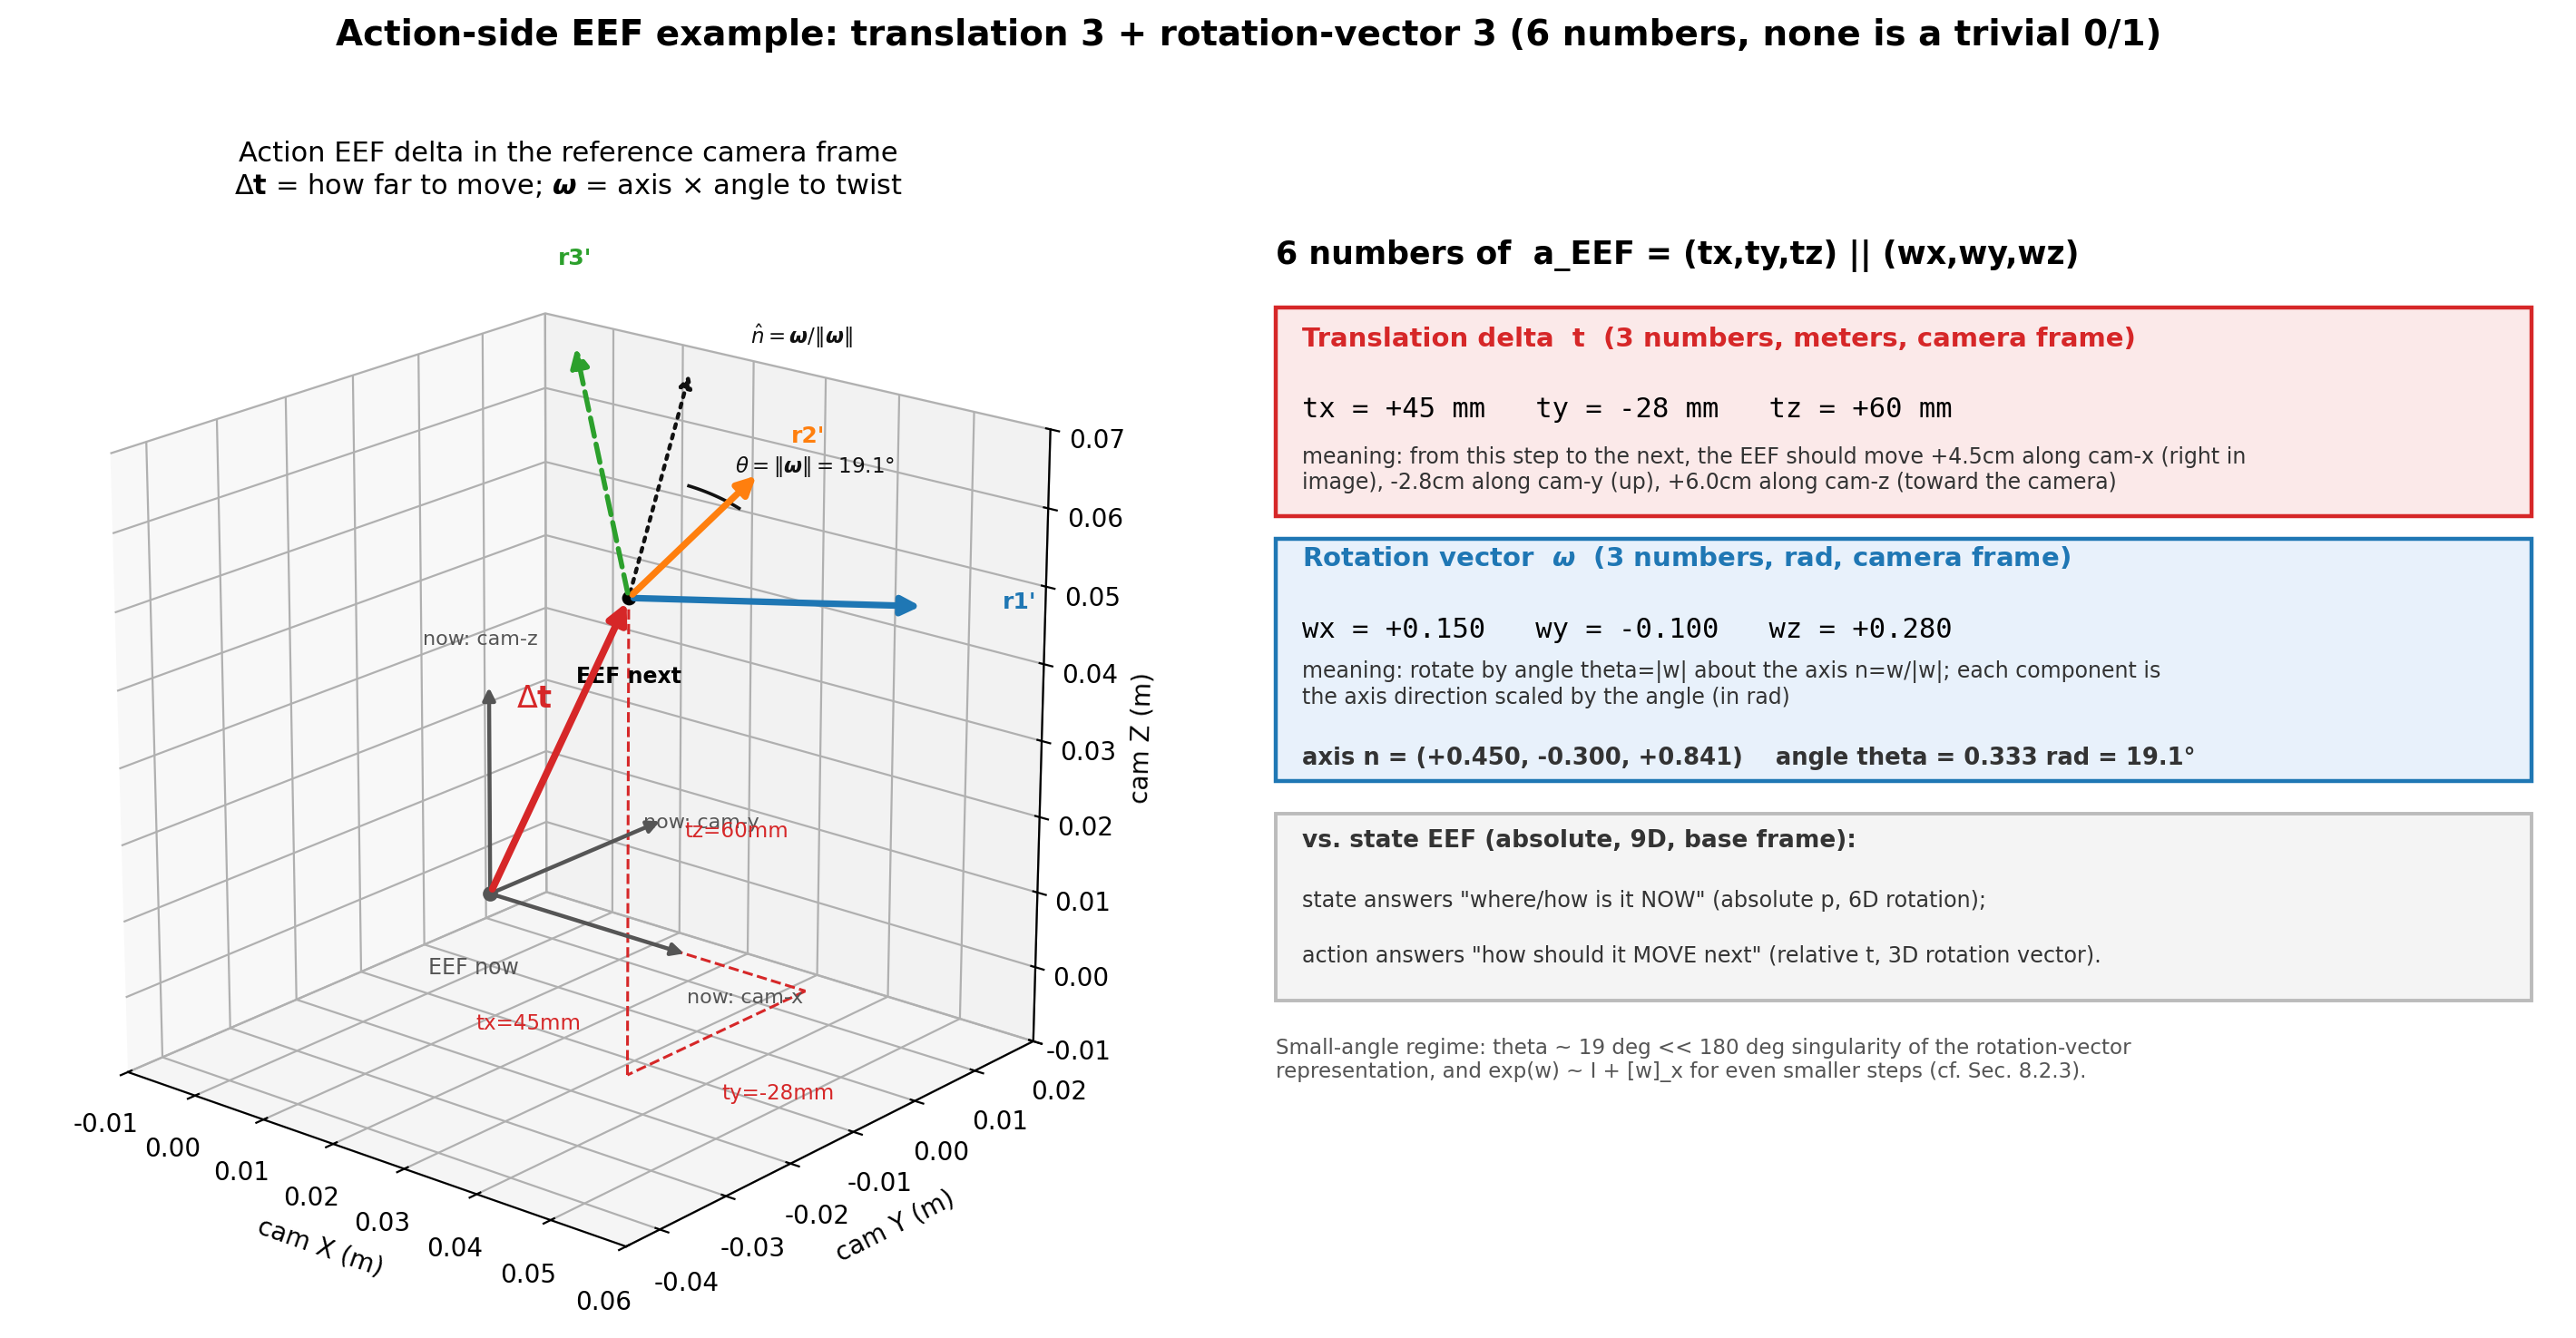

Write Python code to recreate this figure.
#!/usr/bin/env python3
# -*- coding: utf-8 -*-
"""
Visualize a non-trivial example of the action-side EEF representation used
in note.md Sec. 7.02.3 / Sec. 8.2:

    a_EEF = (tx, ty, tz) || (wx, wy, wz)  in R^6   (translation delta 3 +
                                                     rotation-vector delta 3)

Unlike a "tiny, hard to see" delta, this example uses a still-small but
clearly visualizable step: t = (4.5cm, -2.8cm, 6.0cm) and a rotation vector
omega = (0.15, -0.10, 0.28) rad (~19.1 deg about a tilted axis), so every
one of the 6 numbers is a genuine (non 0/1) value.

Left panel : 3D scene in the *reference camera frame*. Gray triad at the
             origin = current EEF orientation ("now"). Magenta arrow =
             translation delta t (dashed projections show tx, ty, tz).
             At the tip of t: the *rotated* frame r1', r2', r3' obtained by
             applying exp(omega) to the identity axes (blue/orange/green),
             plus the rotation axis n = omega/|omega| (dashed black) and an
             arc showing the rotation angle theta = |omega|.
Right panel: value grid listing all 6 numbers plus the derived
             axis-angle decomposition (n, theta) for cross-reference with
             Sec. 7.2.52 / Sec. 8.2.

Run:
    /mnt/r/VENV/dj/bin/python action_eef_delta_example.py
Output:
    action_eef_delta_example.png (same directory, same base name)
"""
import os

import matplotlib

matplotlib.use("Agg")
import matplotlib.pyplot as plt  # noqa: E402
import numpy as np  # noqa: E402
from matplotlib.patches import FancyArrowPatch, Rectangle  # noqa: E402
from mpl_toolkits.mplot3d import Axes3D  # noqa: E402,F401
from mpl_toolkits.mplot3d.proj3d import proj_transform  # noqa: E402

plt.rcParams["axes.unicode_minus"] = False

COLOR_T = "#d62728"     # red/magenta: translation delta t
COLOR_R1 = "#1f77b4"    # blue:   rotated local x axis
COLOR_R2 = "#ff7f0e"    # orange: rotated local y axis
COLOR_R3 = "#2ca02c"    # green:  rotated local z axis
COLOR_REF = "#555555"   # gray:   current ("now") frame, identity
COLOR_AXIS = "#111111"  # black:  rotation axis n
COLOR_ZERO = "#bbbbbb"


class Arrow3D(FancyArrowPatch):
    def __init__(self, xs, ys, zs, *args, **kwargs):
        super().__init__((0, 0), (0, 0), *args, **kwargs)
        self._verts3d = xs, ys, zs

    def do_3d_projection(self, renderer=None):
        xs3d, ys3d, zs3d = self._verts3d
        xs2d, ys2d, _ = proj_transform(xs3d, ys3d, zs3d, self.axes.M)
        self.set_positions((xs2d[0], ys2d[0]), (xs2d[1], ys2d[1]))
        return min(zs3d)


def add_vector(ax, origin, vec, color, lw=2.6, ls="-", mutation_scale=15):
    arrow = Arrow3D(
        [origin[0], origin[0] + vec[0]],
        [origin[1], origin[1] + vec[1]],
        [origin[2], origin[2] + vec[2]],
        mutation_scale=mutation_scale,
        lw=lw,
        arrowstyle="-|>",
        color=color,
        linestyle=ls,
    )
    ax.add_artist(arrow)


def rodrigues(axis, angle_rad):
    n = np.asarray(axis, dtype=float)
    n = n / np.linalg.norm(n)
    K = np.array([[0, -n[2], n[1]], [n[2], 0, -n[0]], [-n[1], n[0], 0]])
    return np.eye(3) + np.sin(angle_rad) * K + (1 - np.cos(angle_rad)) * (K @ K)


def orthonormal_basis_perp_to(n):
    n = n / np.linalg.norm(n)
    helper = np.array([1.0, 0.0, 0.0]) if abs(n[0]) < 0.9 else np.array([0.0, 1.0, 0.0])
    u = np.cross(n, helper)
    u = u / np.linalg.norm(u)
    v = np.cross(n, u)
    return u, v


def draw_left_panel(ax, t, omega, axis_len=0.032):
    theta = np.linalg.norm(omega)
    n = omega / theta
    Rw = rodrigues(n, theta)
    r1, r2, r3 = Rw[:, 0], Rw[:, 1], Rw[:, 2]

    origin = np.zeros(3)

    # Current ("now") identity frame at origin, gray
    for e, name, off in zip((np.array([1, 0, 0]), np.array([0, 1, 0]), np.array([0, 0, 1])),
                             ("x", "y", "z"), (0, 0, 0)):
        add_vector(ax, origin, e * axis_len * 0.9, COLOR_REF, lw=1.6, mutation_scale=10)
    ax.text(axis_len * 1.0, -0.004, -0.004, "now: cam-x", color=COLOR_REF, fontsize=8)
    ax.text(-0.006, axis_len * 1.0, -0.004, "now: cam-y", color=COLOR_REF, fontsize=8)
    ax.text(-0.006, -0.004, axis_len * 1.05, "now: cam-z", color=COLOR_REF, fontsize=8)
    ax.scatter([0], [0], [0], color=COLOR_REF, s=25)
    ax.text(0.002, -0.012, -0.006, "EEF now", color=COLOR_REF, fontsize=8.5)

    # Translation delta t (magenta), dashed axis projections
    add_vector(ax, origin, t, COLOR_T, lw=2.8, mutation_scale=16)
    ax.plot([t[0], t[0]], [t[1], t[1]], [0, t[2]], color=COLOR_T, lw=1.1, ls="--")
    ax.plot([t[0], t[0]], [0, t[1]], [0, 0], color=COLOR_T, lw=1.1, ls="--")
    ax.plot([0, t[0]], [0, 0], [0, 0], color=COLOR_T, lw=1.1, ls="--")
    ax.text(t[0] / 2 - 0.006, -0.020, -0.006, f"tx={t[0]*1000:.0f}mm", color=COLOR_T, fontsize=8.3)
    ax.text(t[0] + 0.004, t[1] / 2 - 0.004, -0.006, f"ty={t[1]*1000:.0f}mm", color=COLOR_T, fontsize=8.3)
    ax.text(t[0] + 0.004, t[1] + 0.004, t[2] / 2, f"tz={t[2]*1000:.0f}mm", color=COLOR_T, fontsize=8.3)
    ax.text(t[0] * 0.5, t[1] * 0.5 - 0.006, t[2] * 0.5 + 0.008, r"$\Delta\mathbf{t}$",
            color=COLOR_T, fontsize=12, weight="bold")
    ax.scatter([t[0]], [t[1]], [t[2]], color="black", s=22)
    ax.text(t[0] + 0.003, t[1] - 0.011, t[2] - 0.006, "EEF next", color="black", fontsize=8.5, weight="bold")

    # Rotation axis n, drawn from the target point
    add_vector(ax, t, n * axis_len * 1.3, COLOR_AXIS, lw=1.6, ls=":", mutation_scale=10)
    ax.text(*(t + n * axis_len * 1.5 + np.array([0.006, 0, 0])),
            r"$\hat{n}=\boldsymbol{\omega}/\|\boldsymbol{\omega}\|$",
            color=COLOR_AXIS, fontsize=8.3)

    # Rotated frame r1', r2', r3' at the target point (shows the "twist")
    add_vector(ax, t, r1 * axis_len, COLOR_R1, lw=2.6)
    add_vector(ax, t, r2 * axis_len, COLOR_R2, lw=2.6)
    add_vector(ax, t, r3 * axis_len, COLOR_R3, lw=2.0, ls="--")
    ax.text(*(t + r1 * axis_len * 1.25), "r1'", color=COLOR_R1, fontsize=9, weight="bold")
    ax.text(*(t + r2 * axis_len * 1.25), "r2'", color=COLOR_R2, fontsize=9, weight="bold")
    ax.text(*(t + r3 * axis_len * 1.3), "r3'", color=COLOR_R3, fontsize=9, weight="bold")

    # Arc showing rotation angle theta around axis n, in the plane perp to n
    u, v = orthonormal_basis_perp_to(n)
    arc_r = axis_len * 0.55
    tt = np.linspace(0, theta, 40)
    arc_pts = np.array([t + arc_r * (np.cos(ti) * u + np.sin(ti) * v) for ti in tt])
    ax.plot(arc_pts[:, 0], arc_pts[:, 1], arc_pts[:, 2], color=COLOR_AXIS, lw=1.3)
    mid = t + arc_r * 1.7 * (np.cos(theta / 2) * u + np.sin(theta / 2) * v) + np.array([0, -0.006, -0.004])
    ax.text(*mid, rf"$\theta=\|\boldsymbol{{\omega}}\|={np.degrees(theta):.1f}°$", color=COLOR_AXIS, fontsize=8.3)

    ax.set_xlim(-0.01, 0.06)
    ax.set_ylim(-0.045, 0.02)
    ax.set_zlim(-0.01, 0.07)
    ax.set_box_aspect((1, 1, 1))
    ax.set_xlabel("cam X (m)")
    ax.set_ylabel("cam Y (m)")
    ax.set_zlabel("cam Z (m)")
    ax.view_init(elev=20, azim=-50)
    ax.set_title(
        "Action EEF delta in the reference camera frame\n"
        r"$\Delta\mathbf{t}$ = how far to move; $\boldsymbol{\omega}$ = axis $\times$ angle to twist",
        fontsize=11,
        pad=10,
    )


def draw_right_panel(ax, t, omega):
    theta = np.linalg.norm(omega)
    n = omega / theta
    ax.axis("off")
    ax.set_xlim(0, 10)
    ax.set_ylim(0, 10)

    ax.text(0.2, 9.6, "6 numbers of  a_EEF = (tx,ty,tz) || (wx,wy,wz)", fontsize=12.5, weight="bold")

    # Translation block
    ax.add_patch(Rectangle((0.2, 7.3), 9.6, 1.9, facecolor="#fbe9e9", edgecolor=COLOR_T, lw=1.6))
    ax.text(0.4, 8.85, "Translation delta  t  (3 numbers, meters, camera frame)", color=COLOR_T,
            fontsize=10.5, weight="bold")
    ax.text(0.4, 8.2,
            f"tx = {t[0]*1000:+.0f} mm   ty = {t[1]*1000:+.0f} mm   tz = {t[2]*1000:+.0f} mm",
            fontsize=11, family="monospace")
    ax.text(0.4, 7.55,
            "meaning: from this step to the next, the EEF should move +4.5cm along cam-x (right in\n"
            "image), -2.8cm along cam-y (up), +6.0cm along cam-z (toward the camera)",
            fontsize=8.5, color="#333333")

    # Rotation vector block
    ax.add_patch(Rectangle((0.2, 4.9), 9.6, 2.2, facecolor="#e8f1fb", edgecolor=COLOR_R1, lw=1.6))
    ax.text(0.4, 6.85, r"Rotation vector  $\boldsymbol{\omega}$  (3 numbers, rad, camera frame)",
            color=COLOR_R1, fontsize=10.5, weight="bold")
    ax.text(0.4, 6.2,
            f"wx = {omega[0]:+.3f}   wy = {omega[1]:+.3f}   wz = {omega[2]:+.3f}",
            fontsize=11, family="monospace")
    ax.text(0.4, 5.6,
            "meaning: rotate by angle theta=|w| about the axis n=w/|w|; each component is\n"
            "the axis direction scaled by the angle (in rad)",
            fontsize=8.5, color="#333333")
    ax.text(0.4, 5.05,
            f"axis n = ({n[0]:+.3f}, {n[1]:+.3f}, {n[2]:+.3f})    "
            f"angle theta = {theta:.3f} rad = {np.degrees(theta):.1f}°",
            fontsize=9.3, color="#333333", weight="bold")

    # Comparison note
    ax.add_patch(Rectangle((0.2, 2.9), 9.6, 1.7, facecolor="#f4f4f4", edgecolor=COLOR_ZERO, lw=1.4))
    ax.text(0.4, 4.3, "vs. state EEF (absolute, 9D, base frame):", fontsize=9.5, weight="bold",
            color="#333333")
    ax.text(0.4, 3.75,
            "state answers \"where/how is it NOW\" (absolute p, 6D rotation);",
            fontsize=8.6, color="#333333")
    ax.text(0.4, 3.25,
            "action answers \"how should it MOVE next\" (relative t, 3D rotation vector).",
            fontsize=8.6, color="#333333")

    ax.text(0.2, 2.2,
            "Small-angle regime: theta ~ 19 deg << 180 deg singularity of the rotation-vector\n"
            "representation, and exp(w) ~ I + [w]_x for even smaller steps (cf. Sec. 8.2.3).",
            fontsize=8.3, color="#555555")


def main():
    t = np.array([0.045, -0.028, 0.060])
    omega = np.array([0.15, -0.10, 0.28])

    fig = plt.figure(figsize=(15, 7.4))
    ax_left = fig.add_subplot(1, 2, 1, projection="3d")
    ax_right = fig.add_subplot(1, 2, 2)

    draw_left_panel(ax_left, t, omega)
    draw_right_panel(ax_right, t, omega)

    fig.suptitle(
        "Action-side EEF example: translation 3 + rotation-vector 3 (6 numbers, none is a trivial 0/1)",
        fontsize=14,
        weight="bold",
        y=0.99,
    )
    fig.tight_layout(rect=(0, 0, 1, 0.94))

    out_path = os.path.join(os.path.dirname(os.path.abspath(__file__)), "action_eef_delta_example.png")
    fig.savefig(out_path, dpi=200, bbox_inches="tight")
    print(f"Saved: {out_path}")


if __name__ == "__main__":
    main()
